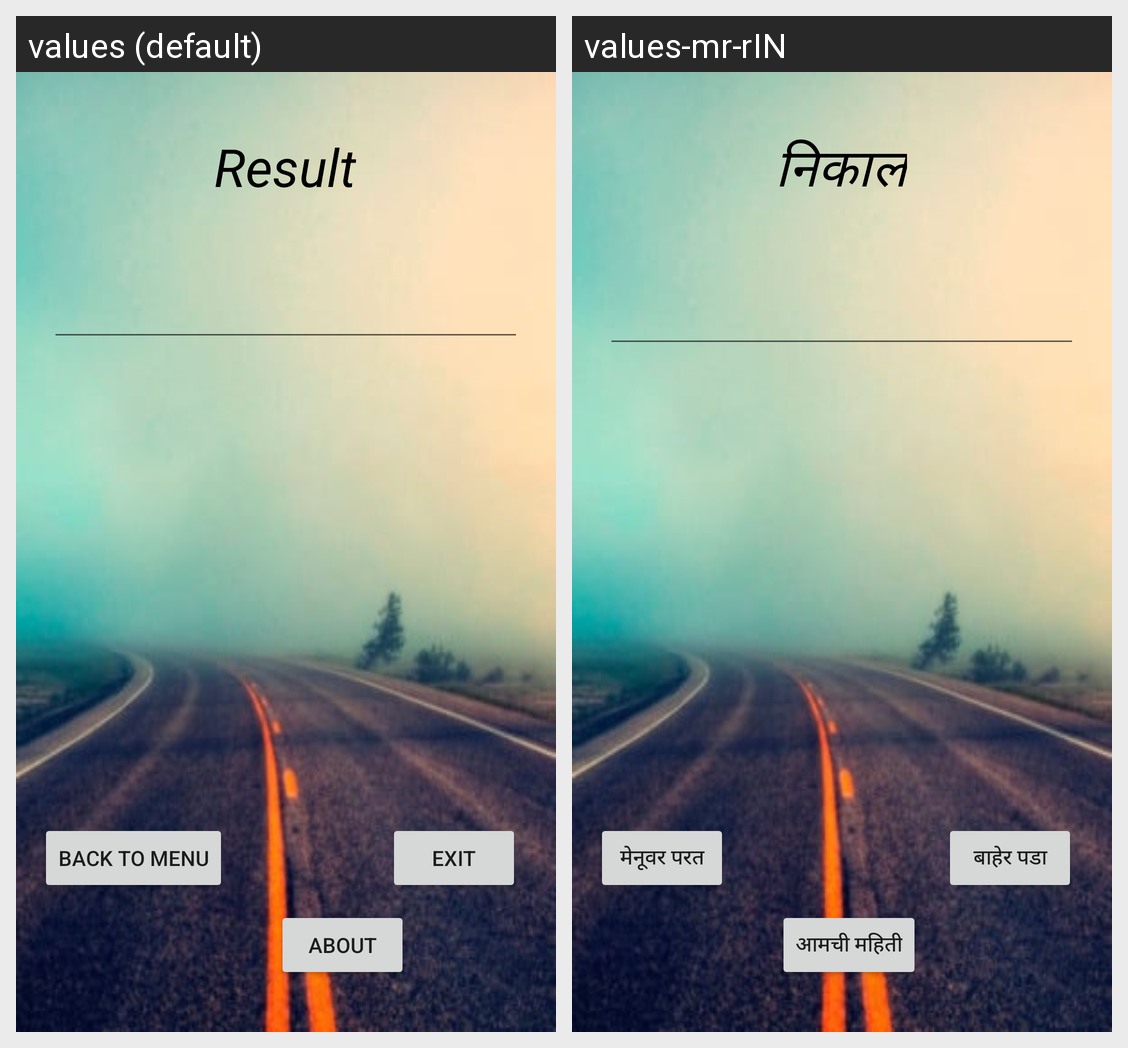

This grid shows one Android layout under two languages. Give, for every string resource on the screen, its name, the default text and each shown locale's text.
Android screen res/layout/activity_result.xml rendered under 2 locales, left to right: values (default), values-mr-rIN. Device: Nexus 5 (rendered at 1080×1920; each locale shown at half size, 540×960, under a caption strip naming it); theme Theme.AndroidProject.
Strings drawn on this screen, with the default value and each locale's value (text and hints the layout hard-codes, and strings that could not be matched under every locale, appear in the picture but are not listed):

result
  values: Result
  values-mr-rIN: निकाल

exit
  values: Exit
  values-mr-rIN: बाहेर पडा

menu
  values: Back To Menu
  values-mr-rIN: मेनूवर परत

about
  values: About
  values-mr-rIN: आमची महिती
